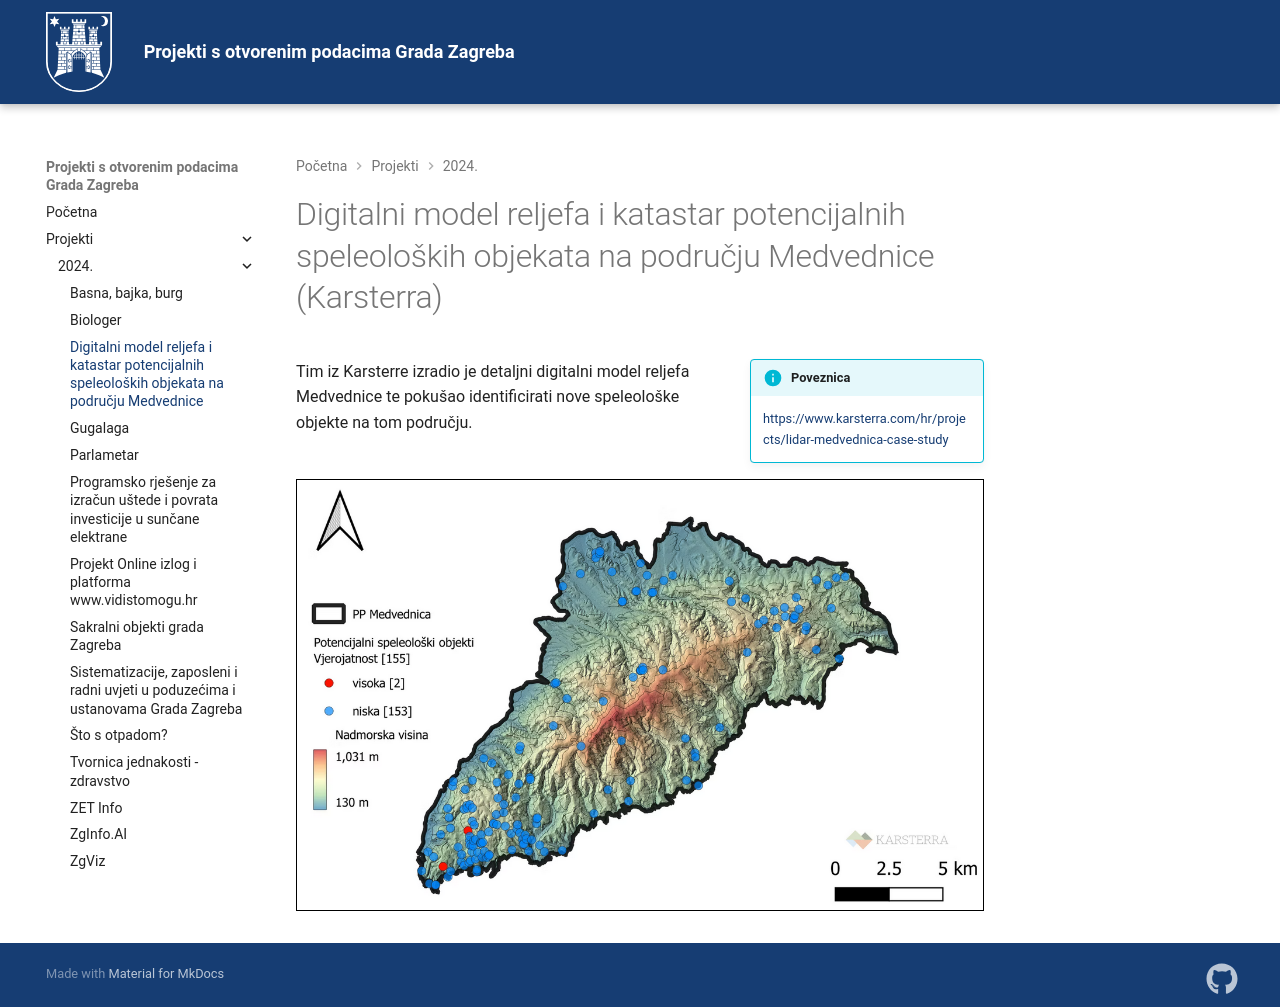

repository: GradZagreb/idx-potpore-otvoreni-podaci · page: 2024/digitalni-model-reljefa-medvednica/index.html · generator: mkdocs

# Digitalni model reljefa i katastar potencijalnih speleoloških objekata na području Medvednice (Karsterra)

!!! info inline end "Poveznica"
    [https://www.karsterra.com/hr/projects/lidar-medvednica-case-study](
        https://www.karsterra.com/hr/projects/lidar-medvednica-case-study
    )

Tim iz Karsterre izradio je detaljni digitalni model reljefa Medvednice te
pokušao identificirati nove speleološke objekte na tom području.

![Karta potencijalnih speleoloških objekata na Medvednici.](
    ./../assets/images/karsterra.png
)
